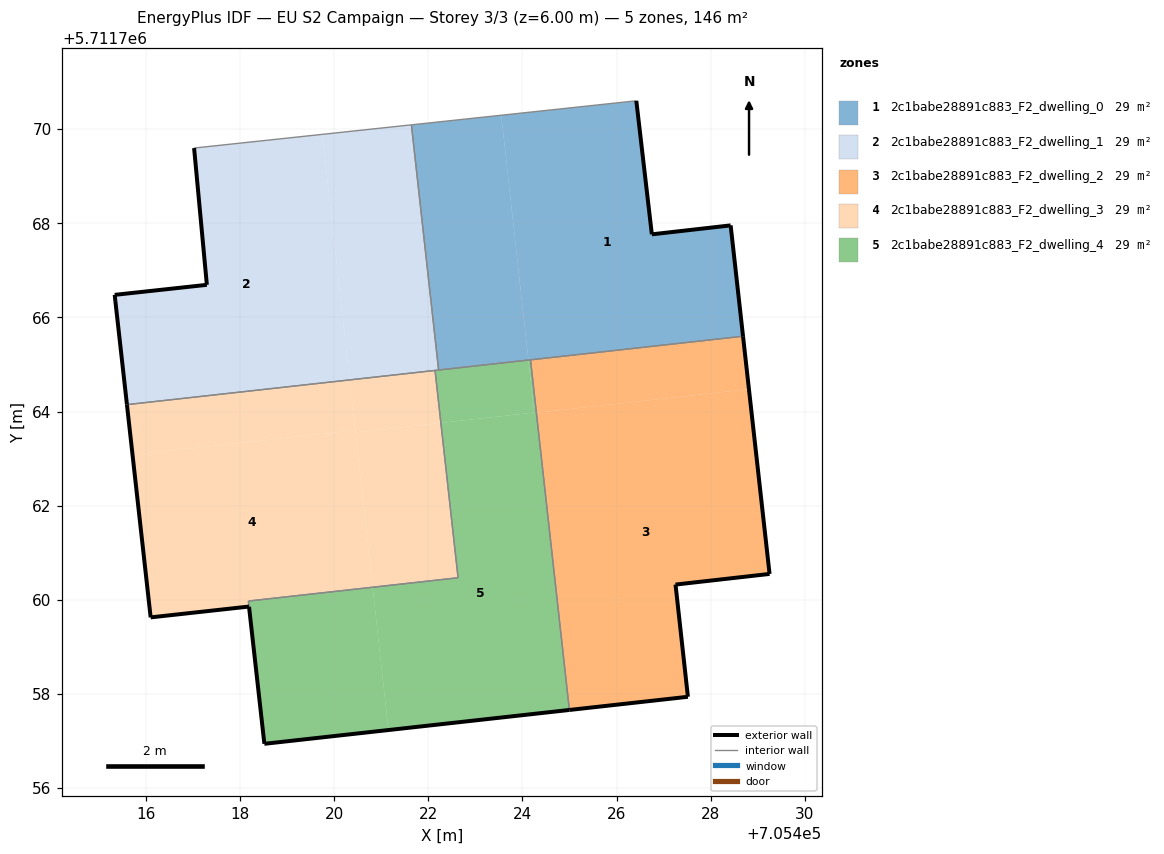
=== STOREY PLAN SPEC (per zone: floor XY polygon, exterior-wall plan segments, windows/doors) ===
zone 1: 2c1babe28891c883_F2_dwelling_0  (29.2 m²)
  floor: (705428.69, 5711765.60) (705428.42, 5711767.96) (705426.75, 5711767.76) (705426.42, 5711770.60) (705423.55, 5711770.29) (705424.13, 5711765.09)
  floor: (705424.13, 5711765.09) (705423.55, 5711770.29) (705421.64, 5711770.09) (705422.22, 5711764.88)
  exterior wall: (705426.42, 5711770.60) – (705426.75, 5711767.76)  [2.9 m]
  exterior wall: (705426.75, 5711767.76) – (705428.42, 5711767.96)  [1.7 m]
  exterior wall: (705428.42, 5711767.96) – (705428.69, 5711765.60)  [2.4 m]
  interior walls: 4
zone 2: 2c1babe28891c883_F2_dwelling_1  (29.2 m²)
  floor: (705420.33, 5711764.67) (705419.75, 5711769.89) (705417.02, 5711769.60) (705417.30, 5711766.69) (705415.34, 5711766.48) (705415.60, 5711764.15)
  floor: (705422.22, 5711764.88) (705421.64, 5711770.09) (705419.75, 5711769.89) (705420.33, 5711764.67) (705422.14, 5711764.87)
  exterior wall: (705415.35, 5711766.35) – (705415.34, 5711766.48)  [0.1 m]
  exterior wall: (705415.34, 5711766.48) – (705417.30, 5711766.69)  [2.0 m]
  exterior wall: (705417.30, 5711766.69) – (705417.02, 5711769.60)  [2.9 m]
  exterior wall: (705415.60, 5711764.15) – (705415.35, 5711766.35)  [2.2 m]
  interior walls: 4
zone 3: 2c1babe28891c883_F2_dwelling_2  (29.2 m²)
  floor: (705427.52, 5711757.94) (705427.25, 5711760.32) (705429.25, 5711760.55) (705428.81, 5711764.47) (705424.30, 5711763.97) (705425.00, 5711757.66)
  floor: (705428.81, 5711764.47) (705428.69, 5711765.60) (705424.17, 5711765.10) (705424.30, 5711763.97)
  exterior wall: (705428.69, 5711765.60) – (705429.25, 5711760.55)  [5.1 m]
  exterior wall: (705429.25, 5711760.55) – (705427.25, 5711760.32)  [2.0 m]
  exterior wall: (705427.25, 5711760.32) – (705427.52, 5711757.94)  [2.4 m]
  exterior wall: (705427.52, 5711757.94) – (705425.00, 5711757.66)  [2.5 m]
  interior walls: 2
zone 4: 2c1babe28891c883_F2_dwelling_3  (29.4 m²)
  floor: (705422.27, 5711763.76) (705422.14, 5711764.87) (705420.33, 5711764.67) (705420.45, 5711763.56)
  floor: (705420.82, 5711760.27) (705420.45, 5711763.60) (705415.72, 5711763.08) (705416.10, 5711759.63) (705418.19, 5711759.86) (705418.18, 5711759.97)
  floor: (705420.45, 5711763.60) (705420.33, 5711764.67) (705415.60, 5711764.15) (705415.72, 5711763.08)
  floor: (705422.63, 5711760.47) (705422.27, 5711763.76) (705420.45, 5711763.56) (705420.82, 5711760.27)
  exterior wall: (705416.10, 5711759.63) – (705415.60, 5711764.15)  [4.5 m]
  exterior wall: (705418.19, 5711759.86) – (705416.10, 5711759.63)  [2.1 m]
  interior walls: 4
zone 5: 2c1babe28891c883_F2_dwelling_4  (28.9 m²)
  floor: (705421.15, 5711757.23) (705420.82, 5711760.27) (705418.18, 5711759.97) (705418.19, 5711759.85) (705418.52, 5711756.94)
  floor: (705424.30, 5711763.97) (705424.17, 5711765.10) (705424.13, 5711765.09) (705424.25, 5711763.97)
  floor: (705424.25, 5711763.98) (705424.13, 5711765.09) (705422.22, 5711764.88) (705422.14, 5711764.87) (705422.27, 5711763.76)
  floor: (705425.00, 5711757.66) (705424.30, 5711763.97) (705424.25, 5711763.97) (705424.25, 5711763.98) (705422.27, 5711763.76) (705422.63, 5711760.47) (705420.82, 5711760.27) (705421.15, 5711757.23) (705418.52, 5711756.94)
  exterior wall: (705425.00, 5711757.66) – (705418.52, 5711756.94)  [6.5 m]
  exterior wall: (705418.52, 5711756.94) – (705418.19, 5711759.85)  [2.9 m]
  interior walls: 6

=== DERIVED (storey summary) ===
Building: EU S2 Campaign
Storey: 3 of 3  (floor level z = 6.00 m)
Storey gross floor area: 145.9 m²
Zones on this storey: 5
  - 2c1babe28891c883_F2_dwelling_0: floor 29.2 m²; exterior wall 6.9 m (20.7 m²); WWR 0.0%
  - 2c1babe28891c883_F2_dwelling_1: floor 29.2 m²; exterior wall 7.2 m (21.7 m²); WWR 0.0%
  - 2c1babe28891c883_F2_dwelling_2: floor 29.2 m²; exterior wall 12.0 m (36.1 m²); WWR 0.0%
  - 2c1babe28891c883_F2_dwelling_3: floor 29.4 m²; exterior wall 6.6 m (19.9 m²); WWR 0.0%
  - 2c1babe28891c883_F2_dwelling_4: floor 28.9 m²; exterior wall 9.4 m (28.3 m²); WWR 0.0%
Zone adjacency (shared interzone walls):
  - 2c1babe28891c883_F2_dwelling_0 ↔ 2c1babe28891c883_F2_dwelling_1
  - 2c1babe28891c883_F2_dwelling_0 ↔ 2c1babe28891c883_F2_dwelling_2
  - 2c1babe28891c883_F2_dwelling_0 ↔ 2c1babe28891c883_F2_dwelling_4
  - 2c1babe28891c883_F2_dwelling_1 ↔ 2c1babe28891c883_F2_dwelling_3
  - 2c1babe28891c883_F2_dwelling_1 ↔ 2c1babe28891c883_F2_dwelling_4
  - 2c1babe28891c883_F2_dwelling_2 ↔ 2c1babe28891c883_F2_dwelling_4
  - 2c1babe28891c883_F2_dwelling_3 ↔ 2c1babe28891c883_F2_dwelling_4